Image classification data set "Dataset" (nyza-cabillo/Thesis on GitHub). Class labels (3): black pod rot, healthy, pod borer.

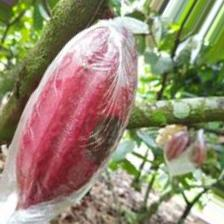
Label: black pod rot

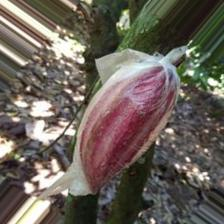
Label: healthy

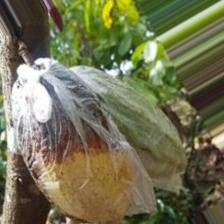
Label: black pod rot

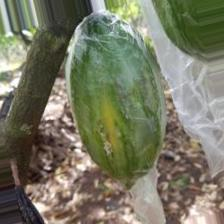
Label: pod borer

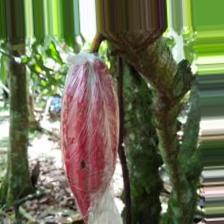
Label: healthy

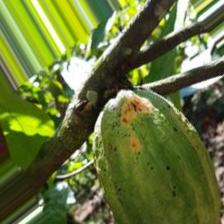
Label: pod borer
